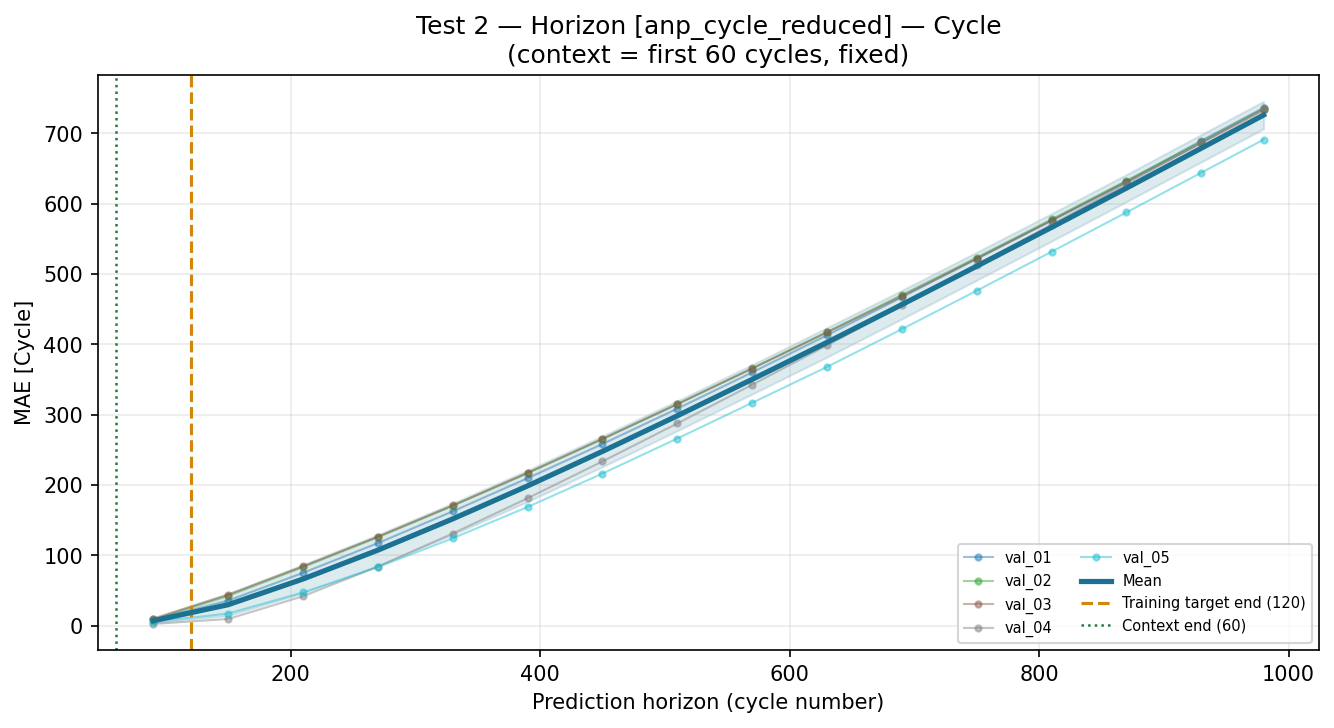

The table this chart was drawn from, first rows:
horizon_start_cyc, horizon_end_cyc, horizon_mid_cyc, task, target, mae, pred_std_mean
60, 120, 90.0, val_01, SoC (%), , 0.04718
60, 120, 90.0, val_01, Cycle, 8.467, 0.04718
120, 180, 150.0, val_01, SoC (%), , 0.05398
120, 180, 150.0, val_01, Cycle, 35.9, 0.05398
180, 240, 210.0, val_01, SoC (%), , 0.0618
180, 240, 210.0, val_01, Cycle, 75.24, 0.0618
240, 300, 270.0, val_01, SoC (%), , 0.07033
240, 300, 270.0, val_01, Cycle, 117.6, 0.07033
300, 360, 330.0, val_01, SoC (%), , 0.07905
300, 360, 330.0, val_01, Cycle, 162.7, 0.07905
360, 420, 390.0, val_01, SoC (%), , 0.08791
360, 420, 390.0, val_01, Cycle, 209.8, 0.08791
420, 480, 450.0, val_01, SoC (%), , 0.09691
420, 480, 450.0, val_01, Cycle, 258.5, 0.09691
480, 540, 510.0, val_01, SoC (%), , 0.1057
480, 540, 510.0, val_01, Cycle, 308.7, 0.1057
540, 600, 570.0, val_01, SoC (%), , 0.1142
540, 600, 570.0, val_01, Cycle, 360.3, 0.1142
600, 660, 630.0, val_01, SoC (%), , 0.1223
600, 660, 630.0, val_01, Cycle, 413.1, 0.1223
660, 720, 690.0, val_01, SoC (%), , 0.1297
660, 720, 690.0, val_01, Cycle, 467.2, 0.1297
720, 780, 750.0, val_01, SoC (%), , 0.1367
720, 780, 750.0, val_01, Cycle, 521.8, 0.1367
780, 840, 810.0, val_01, SoC (%), , 0.144
780, 840, 810.0, val_01, Cycle, 576.4, 0.144
840, 900, 870.0, val_01, SoC (%), , 0.1507
840, 900, 870.0, val_01, Cycle, 631.5, 0.1507
900, 960, 930.0, val_01, SoC (%), , 0.1535
900, 960, 930.0, val_01, Cycle, 689.6, 0.1535
960, 1000, 980.0, val_01, SoC (%), , 0.1581
960, 1000, 980.0, val_01, Cycle, 736.6, 0.1581
60, 120, 90.0, val_02, SoC (%), , 0.04792
60, 120, 90.0, val_02, Cycle, 8.955, 0.04792
120, 180, 150.0, val_02, SoC (%), , 0.05294
120, 180, 150.0, val_02, Cycle, 42.51, 0.05294
180, 240, 210.0, val_02, SoC (%), , 0.05953
180, 240, 210.0, val_02, Cycle, 83.48, 0.05953
240, 300, 270.0, val_02, SoC (%), , 0.06718
240, 300, 270.0, val_02, Cycle, 125.9, 0.06718
300, 360, 330.0, val_02, SoC (%), , 0.07538
300, 360, 330.0, val_02, Cycle, 170.5, 0.07538
360, 420, 390.0, val_02, SoC (%), , 0.084
360, 420, 390.0, val_02, Cycle, 217, 0.084
420, 480, 450.0, val_02, SoC (%), , 0.09265
420, 480, 450.0, val_02, Cycle, 265.4, 0.09265
480, 540, 510.0, val_02, SoC (%), , 0.1015
480, 540, 510.0, val_02, Cycle, 315.1, 0.1015
540, 600, 570.0, val_02, SoC (%), , 0.1102
540, 600, 570.0, val_02, Cycle, 366, 0.1102
600, 660, 630.0, val_02, SoC (%), , 0.119
600, 660, 630.0, val_02, Cycle, 417.7, 0.119
660, 720, 690.0, val_02, SoC (%), , 0.1276
660, 720, 690.0, val_02, Cycle, 470.3, 0.1276
720, 780, 750.0, val_02, SoC (%), , 0.1361
720, 780, 750.0, val_02, Cycle, 523.7, 0.1361
780, 840, 810.0, val_02, SoC (%), , 0.144
780, 840, 810.0, val_02, Cycle, 577.9, 0.144
840, 900, 870.0, val_02, SoC (%), , 0.1512
840, 900, 870.0, val_02, Cycle, 632.9, 0.1512
... 100 more rows
